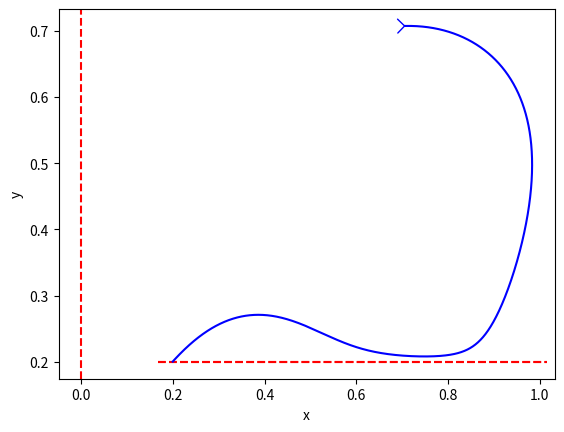

Source code (Python):
'''main slit plot im using as of 20/02/2024'''
import numpy as np
import matplotlib.pyplot as plt

e = 0.2
a0 = - np.pi / 2 #alpha
a1 = - np.pi / 4
a2 = 0
a3 = np.pi / 4
h = 0.001 #step size
v1 = 0
v2 = 1
v3 = 0
z0 = 5j*e
hw = 100#height of wall

def mu(alpha):
    return e * v2 * np.exp(2j * alpha)

def lam(alpha):
    return -(e**2) * v1  * np.exp(1j * alpha)

def zeta(z):
    return -(z**2)/(z**2+2*hw**2) + (1/4 * ((2*z**2)/(z**2+2*hw**2))**2 - 1)**(1/2)

def dz1(z):
    return 1j*hw*(2)**(1/2)*(zeta(z)-1)/((zeta(z)+1)**2 * (zeta(z)**2 + 1)**(1/2))

def dz2(z):
    return -1j*hw*(2)**(1/2)*((2*zeta(z)**3 -3*zeta(z)**2 - 3)/((zeta(z) +1)**3 * (zeta(z)**2+1)**(3/2)))

def dz3(z):
    return 3j*hw*(2)**(1/2)*((2*zeta(z)**5 -4*zeta(z)**4 - zeta(z)**3 - 9*zeta(z)**2 - zeta(z) - 3)/((zeta(z) +1)**4 * (zeta(z)**2+1)**(5/2)))

def dz4(z):
    return -3j*hw*(2)**(1/2)*((8*zeta(z)**7-20*zeta(z)**6-12*zeta(z)**5 -75*zeta(z)**4 - 20*zeta(z)**3 - 46*zeta(z)**2 - 11)/((zeta(z) +1)**5 * (zeta(z)**2+1)**(7/2)))

def r1(z):
    return dz1(z)

def r2(z):
    return dz2(z)/(2*dz1(z))

def r3(z):
    return -(dz2(z)**2)/(4*dz1(z)**3) + dz3(z)/(6*dz1(z)**2)

def r4(z):
    return (dz2(z)**3)/(4*dz1(z)**5) - (dz2(z)*dz3(z))/(4*dz1(z)**4) + 1/24 * (dz4(z))/(dz1(z)**3)

def a1(z):
    return 1/dz1(z)

def a2(z):
    return -dz2(z)/(2*dz1(z)**3)

def A(z,alpha):
    return np.conjugate(- lam(alpha)/(dz1(z)))

def B(z,alpha):
    return np.conjugate(lam(alpha) * dz2(z)/(dz1(z)**3))

def Aq(z,alpha):
    return np.conjugate((2*e**2*mu(alpha))/(dz1(z)**3))

def Bq(z,alpha):
    return -3/2 * Aq(z,alpha) * np.conjugate(dz2(z)/dz1(z))

def Cq(z,alpha):
    return -1/2 * Aq(z,alpha) *  np.conjugate(dz3(z)/dz1(z)) - Bq(z,alpha) * np.conjugate(dz2(z)/dz1(z))

def Cs(z,alpha): #z in my scribbles
    return mu(alpha)/dz1(z)

def As(z,alpha): #x in my scribbles
    return np.conjugate((((1+zeta(z))*(1+zeta(z)**2))/(1-zeta(z)))*Cs(z,alpha) + (mu(alpha)*np.conjugate(z))/(dz1(z)**2))

def Bs(z,alpha): #y in my scribbles
    return np.conjugate(-np.conjugate(As(z,alpha)) * dz2(z)/dz1(z) + ((1+zeta(z))*(1+zeta(z)**2))/((1-zeta(z))) * Cs(z,alpha) * dz2(z)/dz1(z) \
                        + ((1+2*zeta(z)+3*zeta(z)**2)/(1-zeta(z))) * Cs(z,alpha))

def f0(z,alpha):
    return A(z,alpha)/((1/zeta(z)-np.conjugate(zeta(z)))**2) + B(z,alpha)/(1/zeta(z)-np.conjugate(zeta(z))) + Aq(z,alpha)/((1/zeta(z)-np.conjugate(zeta(z)))**3) \
    + Bq(z,alpha)/((1/zeta(z)-np.conjugate(zeta(z)))**2) + Cq(z,alpha)/((1/zeta(z)-np.conjugate(zeta(z)))) \
    + As(z,alpha)/((1/zeta(z)-np.conjugate(zeta(z)))**2) + Bs(z,alpha)/((1/zeta(z)-np.conjugate(zeta(z)))) \
    + Cs(z,alpha) * r2(z)

def f1(z,alpha):
    return (1/(zeta(z)**2 * dz1(z)))*(2*A(z,alpha)/((1/zeta(z)-np.conjugate(zeta(z)))**3) + B(z,alpha)/((1/zeta(z)-np.conjugate(zeta(z)))**2) \
             + 3*Aq(z,alpha)/((1/zeta(z)-np.conjugate(zeta(z)))**4) + 2*Bq(z,alpha)/((1/zeta(z)-np.conjugate(zeta(z)))**3) \
             + Cq(z,alpha)/((1/zeta(z)-np.conjugate(zeta(z)))**2) + 2*As(z,alpha)/((1/zeta(z)-np.conjugate(zeta(z)))**3) \
             + Bs(z,alpha)/((1/zeta(z)-np.conjugate(zeta(z)))**2)) + Cs(z,alpha) * r3(z)

def g0(z,alpha):
    return ((1+zeta(z))*(1+zeta(z)**2))/(zeta(z)**2 * (1-zeta(z))) * (2*A(z,alpha)/((1/zeta(z)-np.conjugate(zeta(z)))**3) + B(z,alpha)/((1/zeta(z)-np.conjugate(zeta(z)))**2) \
                                                                       + 3*Aq(z,alpha)/((1/zeta(z)-np.conjugate(zeta(z)))**4) + 2*Bq(z,alpha)/((1/zeta(z)-np.conjugate(zeta(z)))**3) + Cq(z,alpha)/((1/zeta(z)-np.conjugate(zeta(z)))**2)\
                                                                       + 2*As(z,alpha)/((1/zeta(z)-np.conjugate(zeta(z)))**3) + Bs(z,alpha)/((1/zeta(z)-np.conjugate(zeta(z)))**2)) \
        + np.conjugate(A(z,alpha)) * (2*r1(z)*r3(z) + r2(z)**2) + np.conjugate(B(z,alpha)) * r2(z) + np.conjugate(Cq(z,alpha)) * r2(z) + np.conjugate(Bq(z,alpha))*(2*r1(z)*r3(z) + r2(z)**2)\
        + np.conjugate(Aq(z,alpha)) * (3*r1(z)**2 * r4(z) + 6*r1(z)*r2(z)*r3(z) + r2(z)**3) \
        + np.conjugate(Bs(z,alpha))*r2(z) + np.conjugate(As(z,alpha))*(r2(z)**2 + 2*r1(z)*r3(z)) + np.conjugate(Cs(z,alpha))/(1/zeta(z)-np.conjugate(zeta(z))) \
        - ((1+zeta(z))*(1+zeta(z)**2))/(1-zeta(z)) * Cs(z,alpha)*(2*r1(z)*r3(z) + r2(z)**2) - Cs(z,alpha) * (2*r1(z)*r2(z))*a1(z) * (1+2*zeta(z) + 3*zeta(z)**2)/(1-zeta(z)) \
        - Cs(z,alpha) * r1(z)**2 * (a2(z)*(1+2*zeta(z) + 3*zeta(z)**2) + a1(z)**2*(1+3*zeta(z)))/(1-zeta(z))
 
def dzdt(z,alpha):
    return -f0(z,alpha) + z*np.conjugate(f1(z,alpha)) + np.conjugate(g0(z,alpha))

def dadt(z,alpha):
    return -2*np.imag(f1(z,alpha))

def euler(z0,a0,h,iterations):
    z_values = [z0]
    a_values = [a0]

    for i in range(iterations):
        if (np.imag(z_values[-1]) <= hw) & (-e <= np.real(z_values[-1]) <= e):
            print("!!!hit the slit!!!")
            break
        elif np.imag(z_values[-1]) <= e:
            print("!!!hit bottom wall!!!")
            break
        elif (hw<=np.imag(z_values[-1])<= hw+e) & ((np.real(z_values[-1])**2 + (np.imag(z_values[-1])-hw)**2)**(1/2) <= e):
            print("!!!hit the slit from above!!!")
            break
        else:
            z_next = z_values[-1] + h * dzdt(z_values[-1],a_values[-1])
            a_next = a_values[-1] + h * dadt(z_values[-1],a_values[-1])
            z_values.append(z_next)
            a_values.append(a_next)
    
    return z_values,a_values

num_iterations = 10000
#a = -np.pi/8
#z1 = -2 + 5j*e
#z1 =1j*(e*(3/2)**(1/2)) #away from wall it works ie -10 does but close to slit it goes wrong
#a = -np.pi/4
#z1 = 0.7 + 0.35j*2
#z1 = 2**(1/2)/2 * (1+1j)
#z1 = 0.1 + 1.6*1j
# [redacted]
#z1 = -1 + 1j*2
#z1 =  100 + 1j*(e*(3/2)**(1/2)) + 1j
#a = -np.pi/4
z1 = 2**(1/2)/2 * (1+1j)
a = np.pi/2
zval1, aval1 = euler(z1,a ,h,num_iterations)
xval1 = [np.real(z) for z in zval1]
yval1 = [np.imag(z) for z in zval1]
xarray1 = np.array(xval1)
yarray1 = np.array(yval1)
array1 = np.array(aval1)
arrow_position = 1  # Change this index to position the arrow

# Plotting the vertical line
plt.axvline(x=0, ymin=0, ymax=2, color='red', linestyle='--', label='Vertical Line')

# Plotting the horizontal line
plt.axhline(y=e,xmin=min(xarray1),xmax= max(xarray1), color='red', linestyle='--', label='Horizontal Line')

# Plotting the horizontal line
plt.axhline(y=e,xmin=min(xarray1),xmax= max(xarray1), color='red', linestyle='--', label='Horizontal Line')
#y = e+hw

# Plot the line
plt.plot(xarray1, yarray1, color='blue')

# Add arrowhead at a specified position
plt.annotate(
    '', xy=(xarray1[arrow_position], yarray1[arrow_position]), xytext=(xarray1[arrow_position - 1], yarray1[arrow_position - 1]),
    arrowprops=dict(facecolor='red', arrowstyle='->, head_width = 0.5, head_length = 0.5', color = "blue")
)

plt.xlabel("x")
plt.ylabel('y')
plt.show()

print(min(xarray1))
print(max(xarray1))